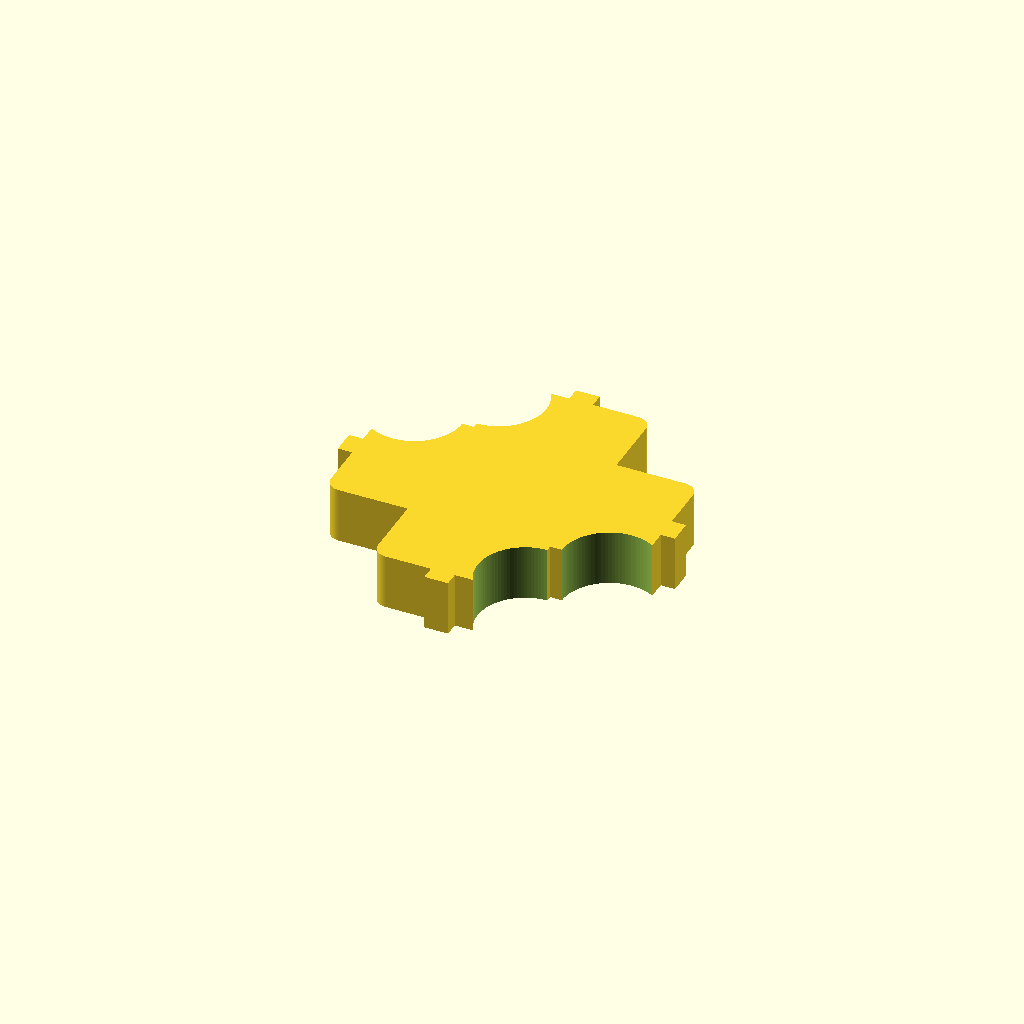
Cell 1 — every parameter at its default value.
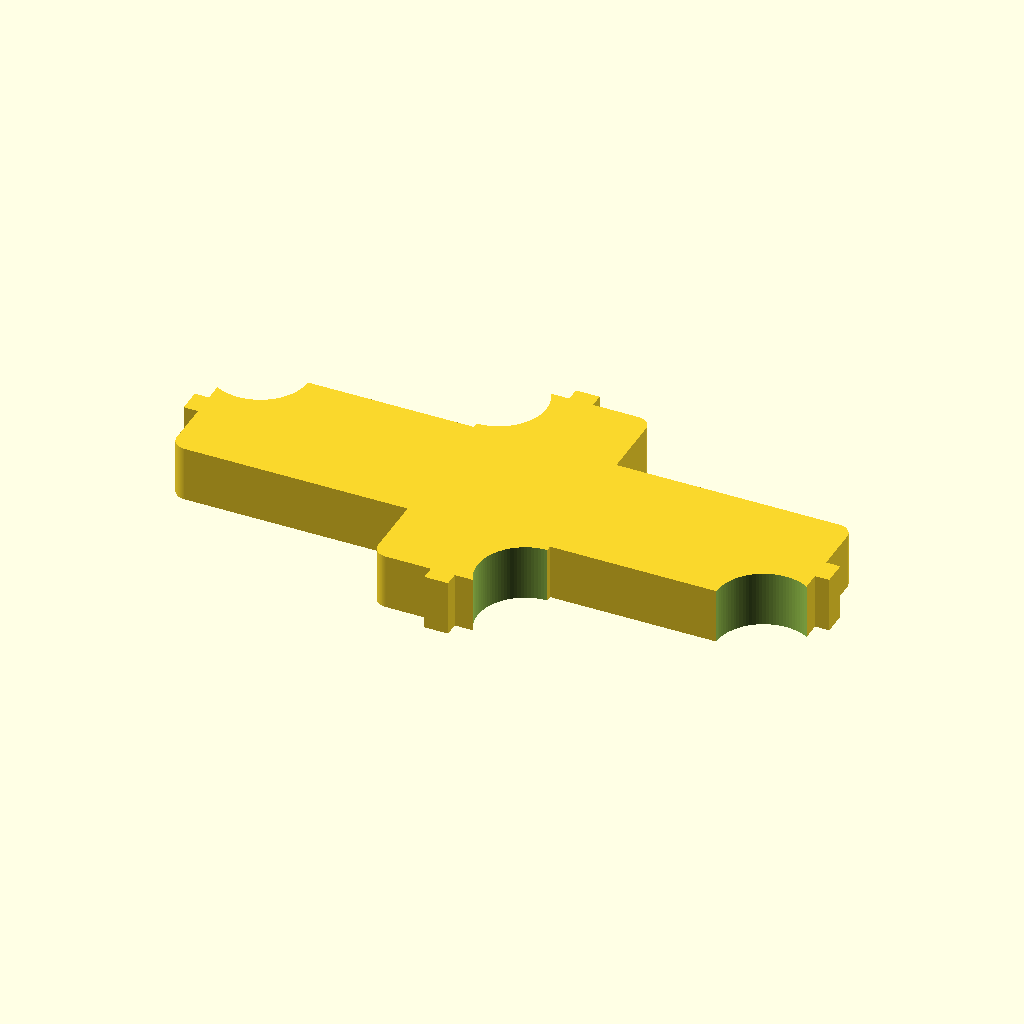
Cell 2: the same model with overall_x = 52.
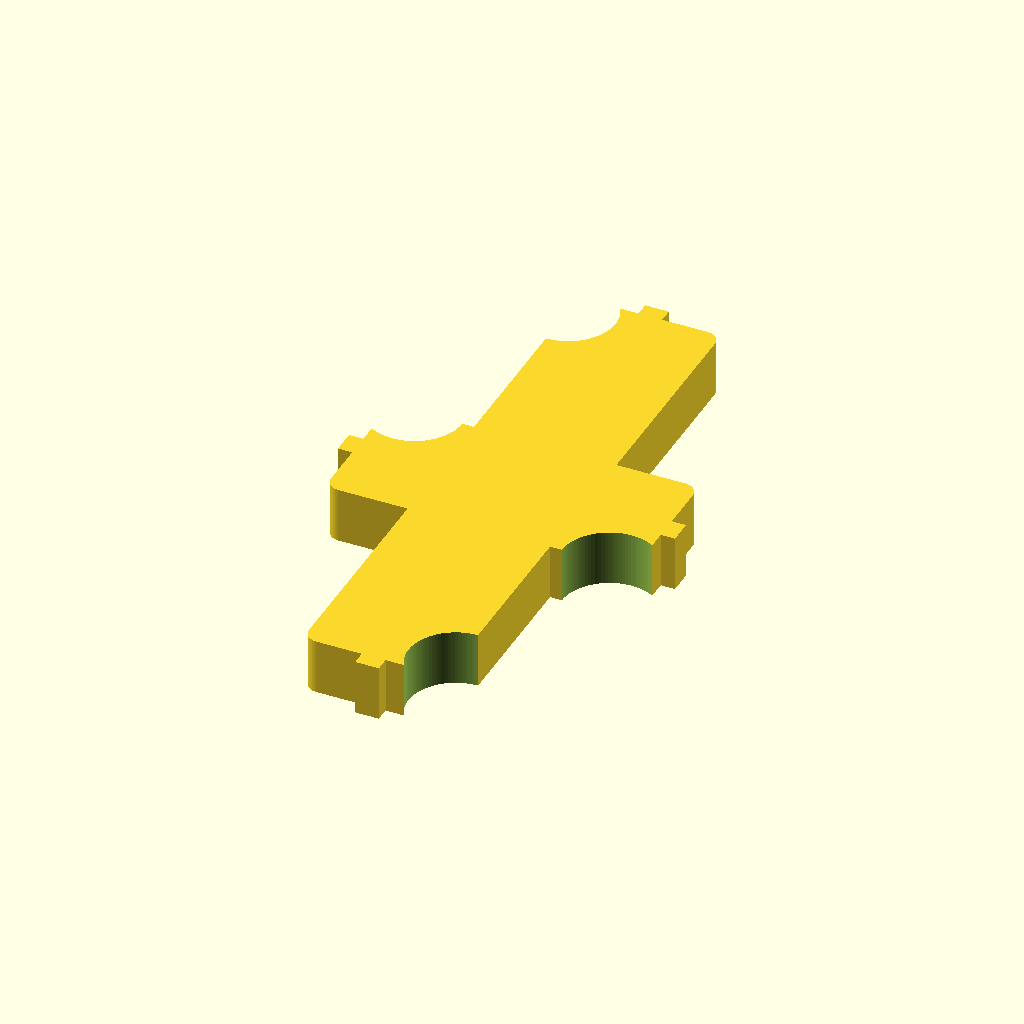
Cell 3 — overall_y set to 50, the other parameters unchanged.
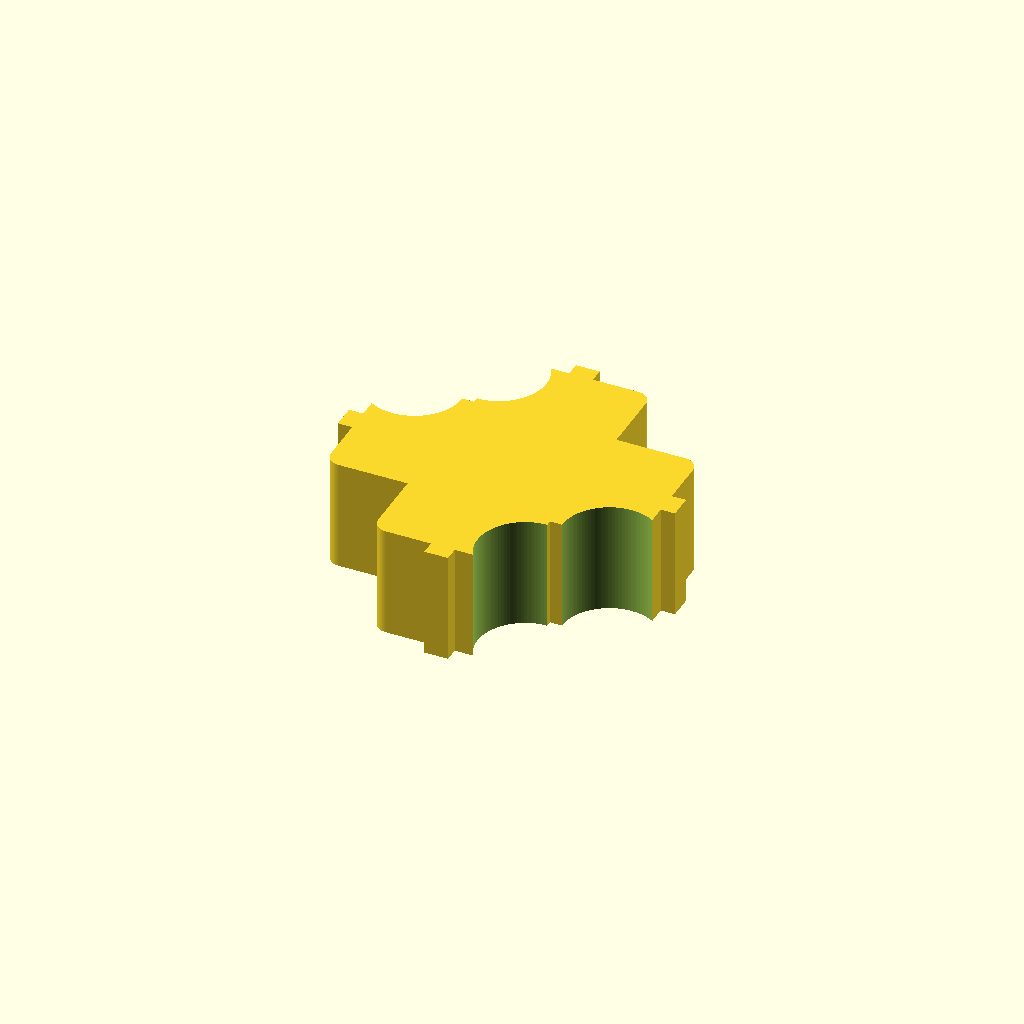
Cell 4 — thickness set to 9.4, the other parameters unchanged.
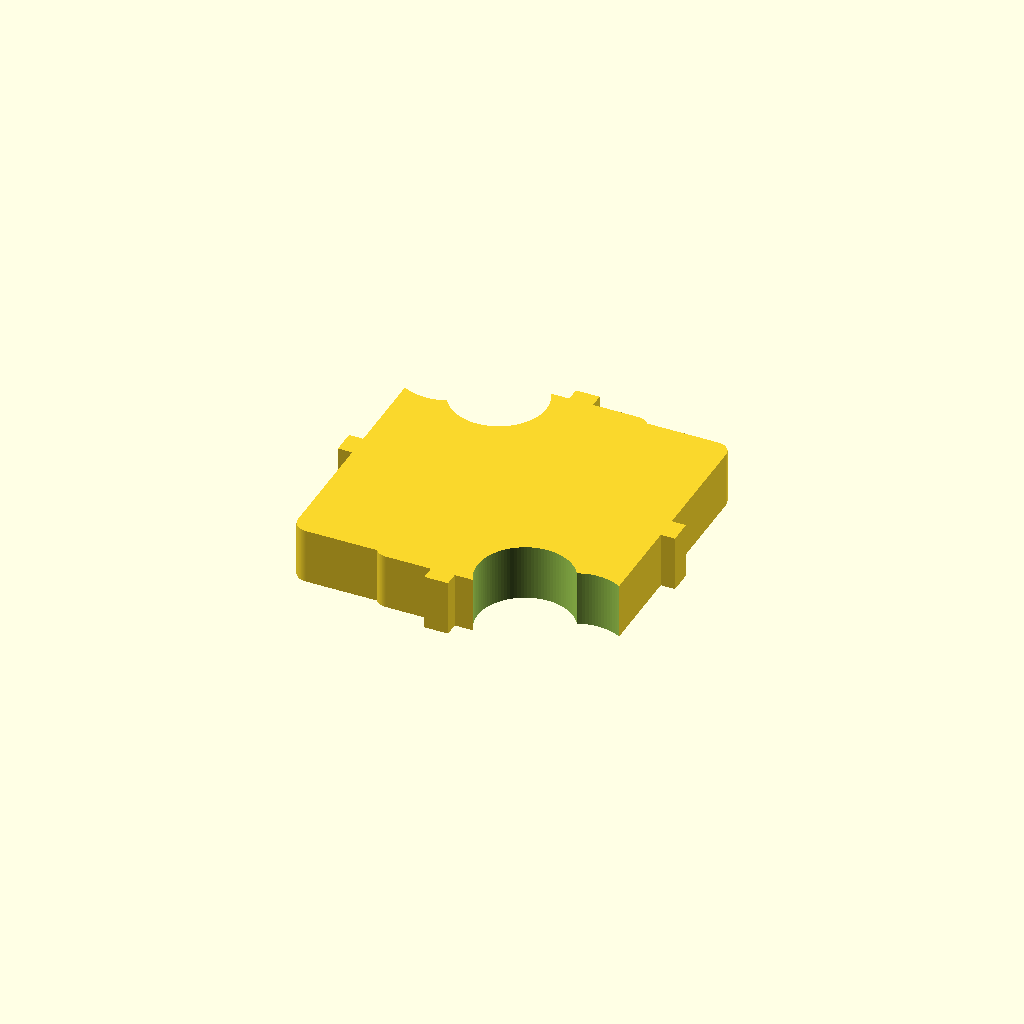
Cell 5 — arm_w_y set to 24, the other parameters unchanged.
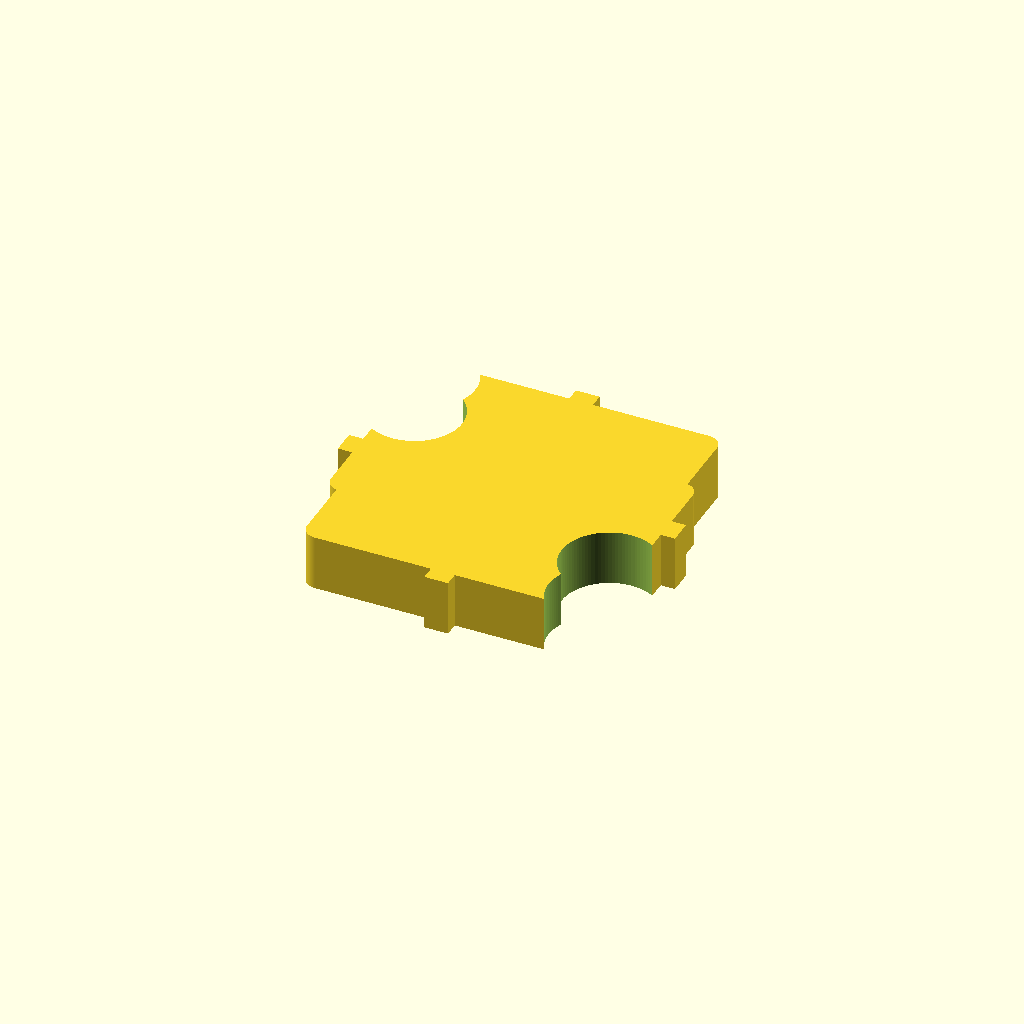
Cell 6 — arm_w_x set to 24, the other parameters unchanged.
All cells are drawn from one camera (rotation 55°, 0°, 25°, orthographic, colour scheme Cornfield), so only the parameter changes between them.
The OpenSCAD source (results/craft/scad/extrusion_bracket__E20_inner_corner_bracket.scad):
$fn = 96;

// A extrusion bracket overall size: [26, 25, 4.7]
overall_x = 26;
overall_y = 25;
thickness = 4.7;

// Cross arm widths (chosen to match the shown "plus" silhouette)
arm_w_y = 12;  // width of horizontal arm (in Y)
arm_w_x = 12;  // width of vertical arm (in X)

// Outer corner rounding
corner_r = 1.2;

// Semicircular side cutouts (as in the renders)
cutout_d = 8.0;
cutout_r = cutout_d/2;

// How far the cutout centers sit from the outer edge (controls "bite" depth)
cutout_edge_inset = 2.0;

// Robust boolean overlap
eps = 0.25;

// Connectivity fix: add a thin "web" that bridges any accidental slice segmentation
// seen in some renderers/exports (1–2mm overlap requirement).
bridge_overlap = 1.2;   // mm (ensures continuous solid along length)
bridge_w = 2.0;         // mm (thin, does not change silhouette noticeably)

// 2D rounded rectangle centered at origin
module rounded_rect_centered_2d(w, h, r) {
    r2 = min(r, w/2, h/2);
    hull() {
        translate([ w/2 - r2,  h/2 - r2]) circle(r=r2);
        translate([-w/2 + r2,  h/2 - r2]) circle(r=r2);
        translate([ w/2 - r2, -h/2 + r2]) circle(r=r2);
        translate([-w/2 + r2, -h/2 + r2]) circle(r=r2);
    }
}

// Base "plus" plate (one connected solid)
module plus_plate_2d() {
    union() {
        // Horizontal bar: overall_x by arm_w_y
        rounded_rect_centered_2d(overall_x, arm_w_y, corner_r);

        // Vertical bar: arm_w_x by overall_y
        rounded_rect_centered_2d(arm_w_x, overall_y, corner_r);

        // Structural bridge web (ensures no thin slice-like disconnected segments)
        // Overlaps both bars by bridge_overlap to guarantee attachment.
        square([overall_x + 2*bridge_overlap, bridge_w], center=true);
        square([bridge_w, overall_y + 2*bridge_overlap], center=true);
    }
}

// Side semicircular cutouts (two per side, alternating like the views)
module side_cutouts_2d() {
    x_edge = overall_x/2;
    y_edge = overall_y/2;

    x_c = x_edge - cutout_edge_inset; // centers near left/right edges
    y_c = y_edge - cutout_edge_inset; // centers near top/bottom edges

    // Left side: upper cutout
    translate([-x_c,  arm_w_y/2]) circle(r=cutout_r);

    // Right side: lower cutout
    translate([ x_c, -arm_w_y/2]) circle(r=cutout_r);

    // Top side: left cutout
    translate([-arm_w_x/2,  y_c]) circle(r=cutout_r);

    // Bottom side: right cutout
    translate([ arm_w_x/2, -y_c]) circle(r=cutout_r);
}

// Final solid (explicit union to guarantee single connected body)
union() {
    difference() {
        linear_extrude(height=thickness, center=true, convexity=10)
            plus_plate_2d();

        // Through-cut the semicircular notches (slightly taller for clean boolean)
        linear_extrude(height=thickness + 2*eps, center=true, convexity=10)
            side_cutouts_2d();
    }
}
Parameter table extracted from the source (name, type, default, range or options):
overall_x: number, default 26
overall_y: number, default 25
thickness: number, default 4.7
arm_w_y: number, default 12
arm_w_x: number, default 12
corner_r: number, default 1.2
cutout_d: number, default 8
cutout_edge_inset: number, default 2
eps: number, default 0.25
bridge_overlap: number, default 1.2
bridge_w: number, default 2
